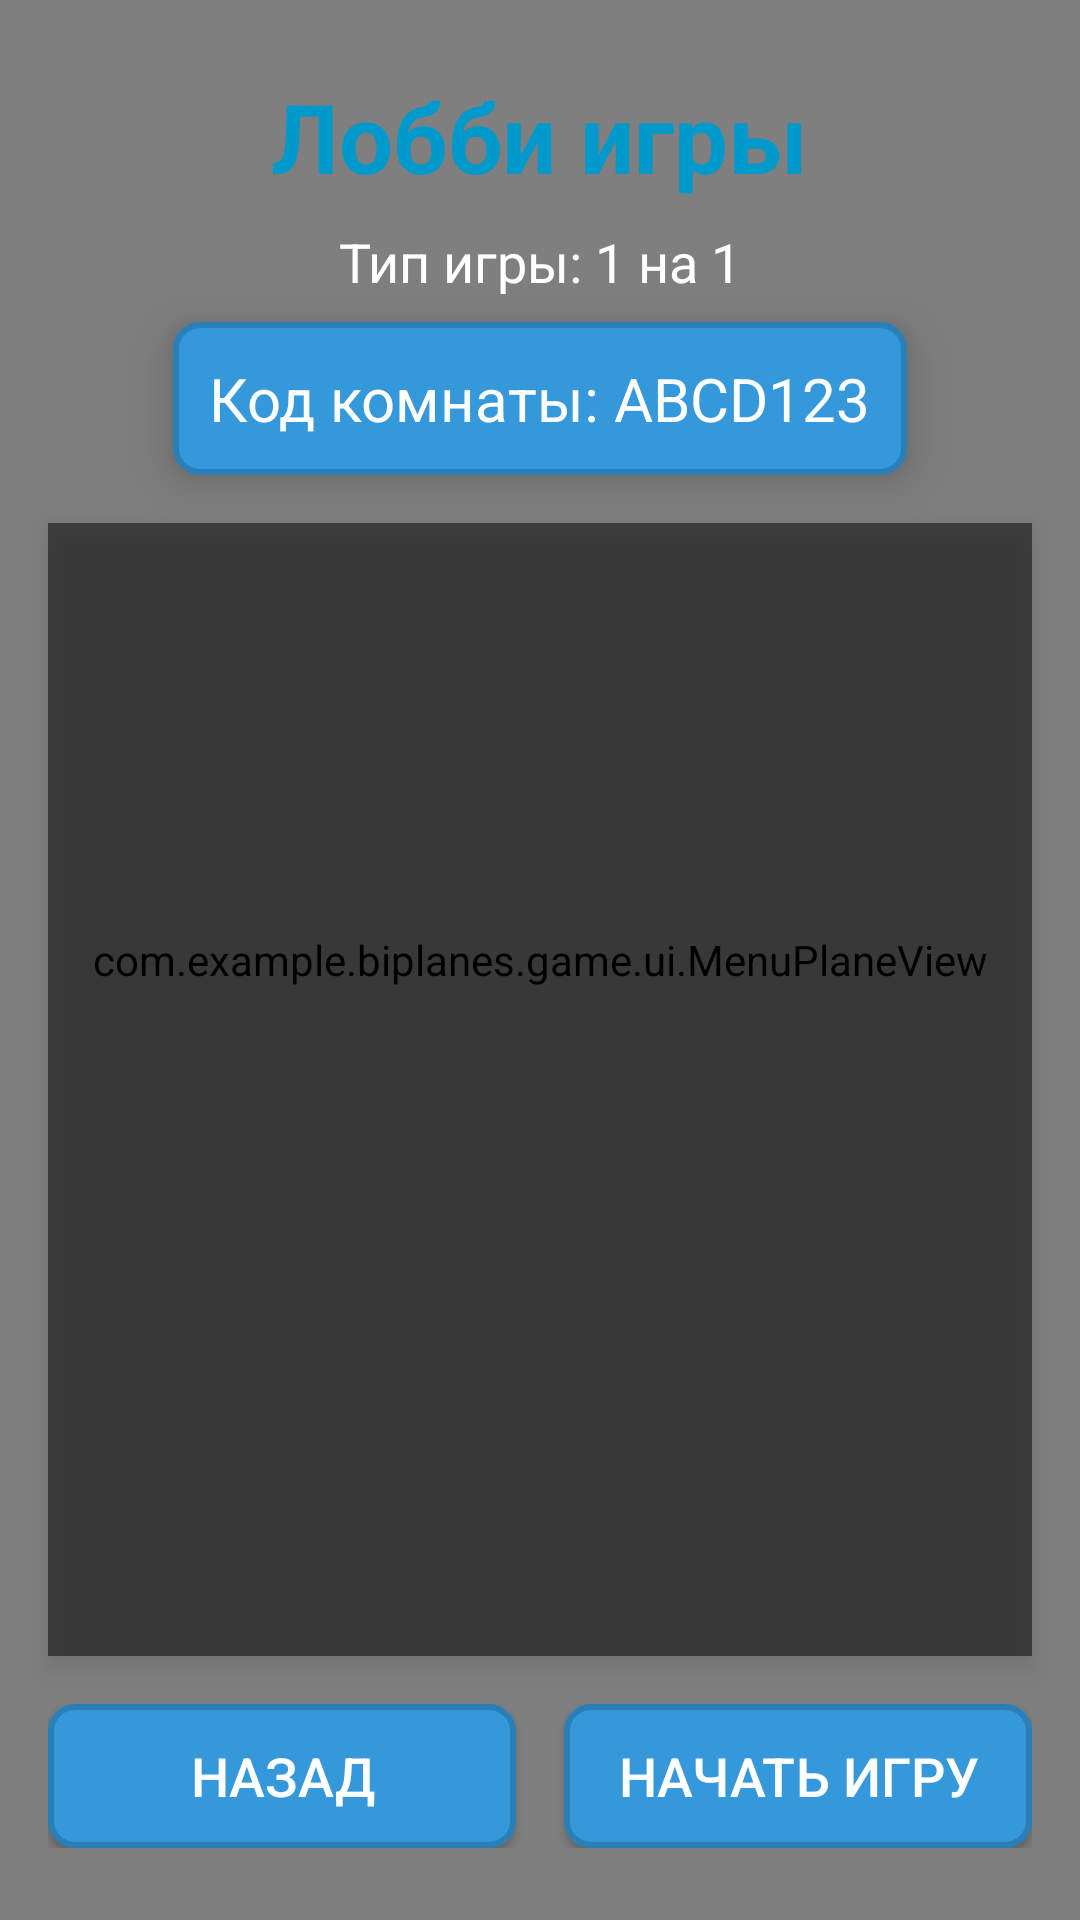

Here is an Android app screen rendered from its layout file. Give the layout XML and the strings, colors and styles it references.
<!-- AndroidManifest.xml: activity theme Theme.BiPlanes -->
<!-- res/layout/activity_lobby.xml -->
<?xml version="1.0" encoding="utf-8"?>
<androidx.constraintlayout.widget.ConstraintLayout xmlns:android="http://schemas.android.com/apk/res/android"
    xmlns:app="http://schemas.android.com/apk/res-auto"
    xmlns:tools="http://schemas.android.com/tools"
    android:layout_width="match_parent"
    android:layout_height="match_parent"
    android:background="@drawable/background_menu">

    <com.example.biplanes.game.ui.MenuPlaneView
        android:id="@+id/menuPlaneView"
        android:layout_width="0dp"
        android:layout_height="0dp"
        app:layout_constraintBottom_toBottomOf="parent"
        app:layout_constraintEnd_toEndOf="parent"
        app:layout_constraintStart_toStartOf="parent"
        app:layout_constraintTop_toTopOf="parent" />

    <TextView
        android:id="@+id/lobbyTitleTextView"
        android:layout_width="wrap_content"
        android:layout_height="wrap_content"
        android:layout_marginTop="24dp"
        android:text="Лобби игры"
        android:textColor="@android:color/holo_blue_dark"
        android:textSize="32sp"
        android:textStyle="bold"
        android:elevation="5dp"
        app:layout_constraintEnd_toEndOf="parent"
        app:layout_constraintStart_toStartOf="parent"
        app:layout_constraintTop_toTopOf="parent" />

    <TextView
        android:id="@+id/gameTypeTextView"
        android:layout_width="wrap_content"
        android:layout_height="wrap_content"
        android:layout_marginTop="8dp"
        android:text="Тип игры: 1 на 1"
        android:textColor="@android:color/white"
        android:textSize="18sp"
        android:elevation="5dp"
        app:layout_constraintEnd_toEndOf="parent"
        app:layout_constraintStart_toStartOf="parent"
        app:layout_constraintTop_toBottomOf="@+id/lobbyTitleTextView" />

    <TextView
        android:id="@+id/roomCodeTextView"
        android:layout_width="wrap_content"
        android:layout_height="wrap_content"
        android:layout_marginTop="8dp"
        android:text="Код комнаты: ABCD123"
        android:textColor="@android:color/white"
        android:textSize="20sp"
        android:elevation="10dp"
        android:background="@drawable/button_background"
        android:padding="12dp"
        app:layout_constraintEnd_toEndOf="parent"
        app:layout_constraintStart_toStartOf="parent"
        app:layout_constraintTop_toBottomOf="@+id/gameTypeTextView" />

    <androidx.recyclerview.widget.RecyclerView
        android:id="@+id/playersRecyclerView"
        android:layout_width="0dp"
        android:layout_height="0dp"
        android:layout_marginStart="16dp"
        android:layout_marginTop="16dp"
        android:layout_marginEnd="16dp"
        android:layout_marginBottom="16dp"
        android:elevation="5dp"
        android:background="#80000000"
        app:layout_constraintBottom_toTopOf="@+id/buttonsLayout"
        app:layout_constraintEnd_toEndOf="parent"
        app:layout_constraintStart_toStartOf="parent"
        app:layout_constraintTop_toBottomOf="@+id/roomCodeTextView" />

    <LinearLayout
        android:id="@+id/buttonsLayout"
        android:layout_width="0dp"
        android:layout_height="wrap_content"
        android:layout_marginStart="16dp"
        android:layout_marginEnd="16dp"
        android:layout_marginBottom="24dp"
        android:orientation="horizontal"
        app:layout_constraintBottom_toBottomOf="parent"
        app:layout_constraintEnd_toEndOf="parent"
        app:layout_constraintStart_toStartOf="parent">

        <Button
            android:id="@+id/backButton"
            android:layout_width="0dp"
            android:layout_height="wrap_content"
            android:layout_weight="1"
            android:layout_marginEnd="8dp"
            android:background="@drawable/button_background"
            android:text="Назад"
            android:textColor="@android:color/white"
            android:textSize="18sp"
            android:elevation="5dp" />

        <Button
            android:id="@+id/startGameButton"
            android:layout_width="0dp"
            android:layout_height="wrap_content"
            android:layout_weight="1"
            android:layout_marginStart="8dp"
            android:background="@drawable/button_background"
            android:text="Начать игру"
            android:textColor="@android:color/white"
            android:textSize="18sp"
            android:elevation="5dp" />

    </LinearLayout>

    <TextView
        android:id="@+id/waitingTextView"
        android:layout_width="wrap_content"
        android:layout_height="wrap_content"
        android:text="Ожидание игроков..."
        android:textColor="#FFEB3B"
        android:textSize="24sp"
        android:textStyle="bold"
        android:elevation="5dp"
        android:background="#80000000"
        android:padding="8dp"
        android:visibility="gone"
        app:layout_constraintBottom_toTopOf="@+id/buttonsLayout"
        app:layout_constraintEnd_toEndOf="parent"
        app:layout_constraintStart_toStartOf="parent"
        app:layout_constraintTop_toBottomOf="@+id/roomCodeTextView" />

</androidx.constraintlayout.widget.ConstraintLayout>
<!-- resources referenced by this layout -->
<resources>
  <!-- drawable background_menu (drawable) -->
  <?xml version="1.0" encoding="utf-8"?>
  <shape xmlns:android="http://schemas.android.com/apk/res/android">
      <gradient
          android:startColor="#001F3F"
          android:endColor="#003366"
          android:angle="135" />
  </shape>
  <!-- drawable button_background (drawable) -->
  <?xml version="1.0" encoding="utf-8"?>
  <shape xmlns:android="http://schemas.android.com/apk/res/android">
      <solid android:color="#3498DB" />
      <corners android:radius="8dp" />
      <stroke
          android:width="2dp"
          android:color="#2980B9" />
  </shape>
  <style name="Theme.BiPlanes" parent="Theme.MaterialComponents.Light.NoActionBar">
          <item name="android:windowFullscreen">true</item>
          <item name="colorPrimary">@color/colorPrimary</item>
          <item name="colorPrimaryDark">@color/colorPrimaryDark</item>
          <item name="colorAccent">@color/colorAccent</item>
          <item name="android:statusBarColor">@android:color/transparent</item>
          <item name="android:navigationBarColor">@android:color/transparent</item>
          <item name="android:windowBackground">@android:color/black</item>
      </style>
  <color name="colorPrimary">#3F51B5</color>
  <color name="colorPrimaryDark">#303F9F</color>
  <color name="colorAccent">#FF4081</color>
</resources>
